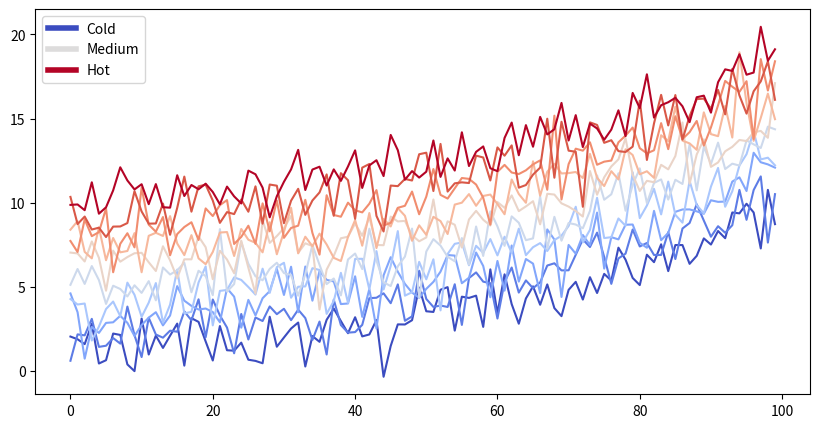
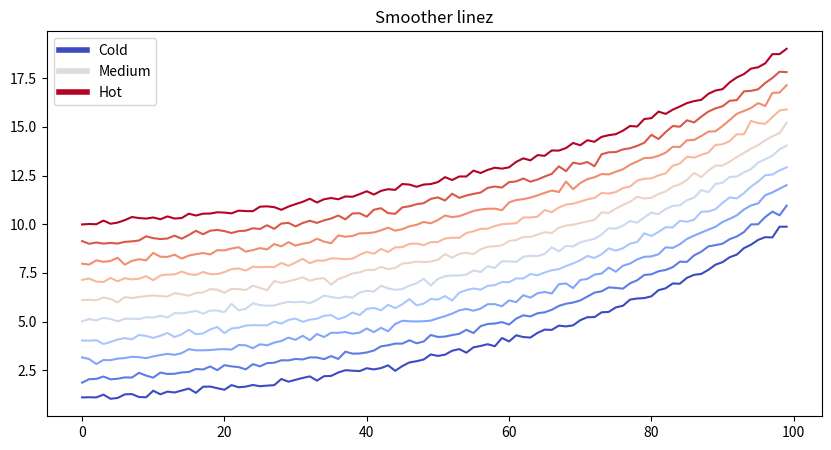
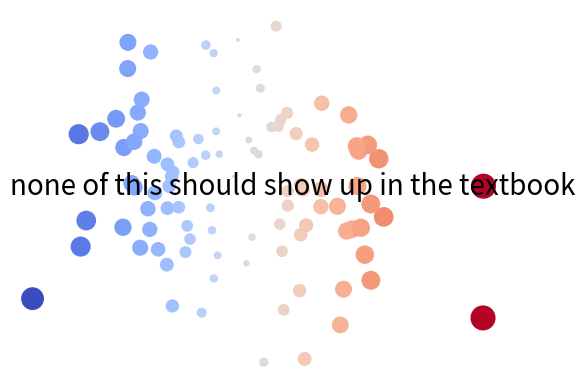
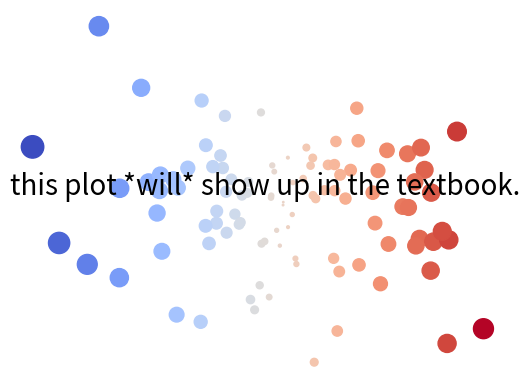

Here is the Python script that generated these plots, in order:
from matplotlib import rcParams, cycler
import matplotlib.pyplot as plt
import numpy as np
plt.ion()

# Fixing random state for reproducibility
np.random.seed(19680801)

N = 10
data = [np.logspace(0, 1, 100) + np.random.randn(100) + ii for ii in range(N)]
data = np.array(data).T
cmap = plt.cm.coolwarm
rcParams['axes.prop_cycle'] = cycler(color=cmap(np.linspace(0, 1, N)))


from matplotlib.lines import Line2D
custom_lines = [Line2D([0], [0], color=cmap(0.), lw=4),
                Line2D([0], [0], color=cmap(.5), lw=4),
                Line2D([0], [0], color=cmap(1.), lw=4)]

fig, ax = plt.subplots(figsize=(10, 5))
lines = ax.plot(data)
ax.legend(custom_lines, ['Cold', 'Medium', 'Hot']);

# Fixing random state for reproducibility
np.random.seed(19680801)

N = 10
data = [np.logspace(0, 1, 100) + .1*np.random.randn(100) + ii for ii in range(N)]
data = np.array(data).T
cmap = plt.cm.coolwarm
rcParams['axes.prop_cycle'] = cycler(color=cmap(np.linspace(0, 1, N)))


from matplotlib.lines import Line2D
custom_lines = [Line2D([0], [0], color=cmap(0.), lw=4),
                Line2D([0], [0], color=cmap(.5), lw=4),
                Line2D([0], [0], color=cmap(1.), lw=4)]

fig, ax = plt.subplots(figsize=(10, 5))
lines = ax.plot(data)
ax.legend(custom_lines, ['Cold', 'Medium', 'Hot'])
ax.set(title="Smoother linez")

thisvariable = "none of this should show up in the textbook"

fig, ax = plt.subplots()
x = np.random.randn(100)
y = np.random.randn(100)
ax.scatter(x, y, s=np.abs(x*100), c=x, cmap=plt.cm.coolwarm)
ax.text(0, .5, thisvariable, fontsize=20, transform=ax.transAxes)
ax.set_axis_off()

thisvariable = "this plot *will* show up in the textbook."

fig, ax = plt.subplots()
x = np.random.randn(100)
y = np.random.randn(100)
ax.scatter(x, y, s=np.abs(x*100), c=x, cmap=plt.cm.coolwarm)
ax.text(0, .5, thisvariable, fontsize=20, transform=ax.transAxes)
ax.set_axis_off()

import pandas as pd
pd.DataFrame([['hi', 'there'], ['this', 'is'], ['a', 'DataFrame']], columns=['Word A', 'Word B'])

